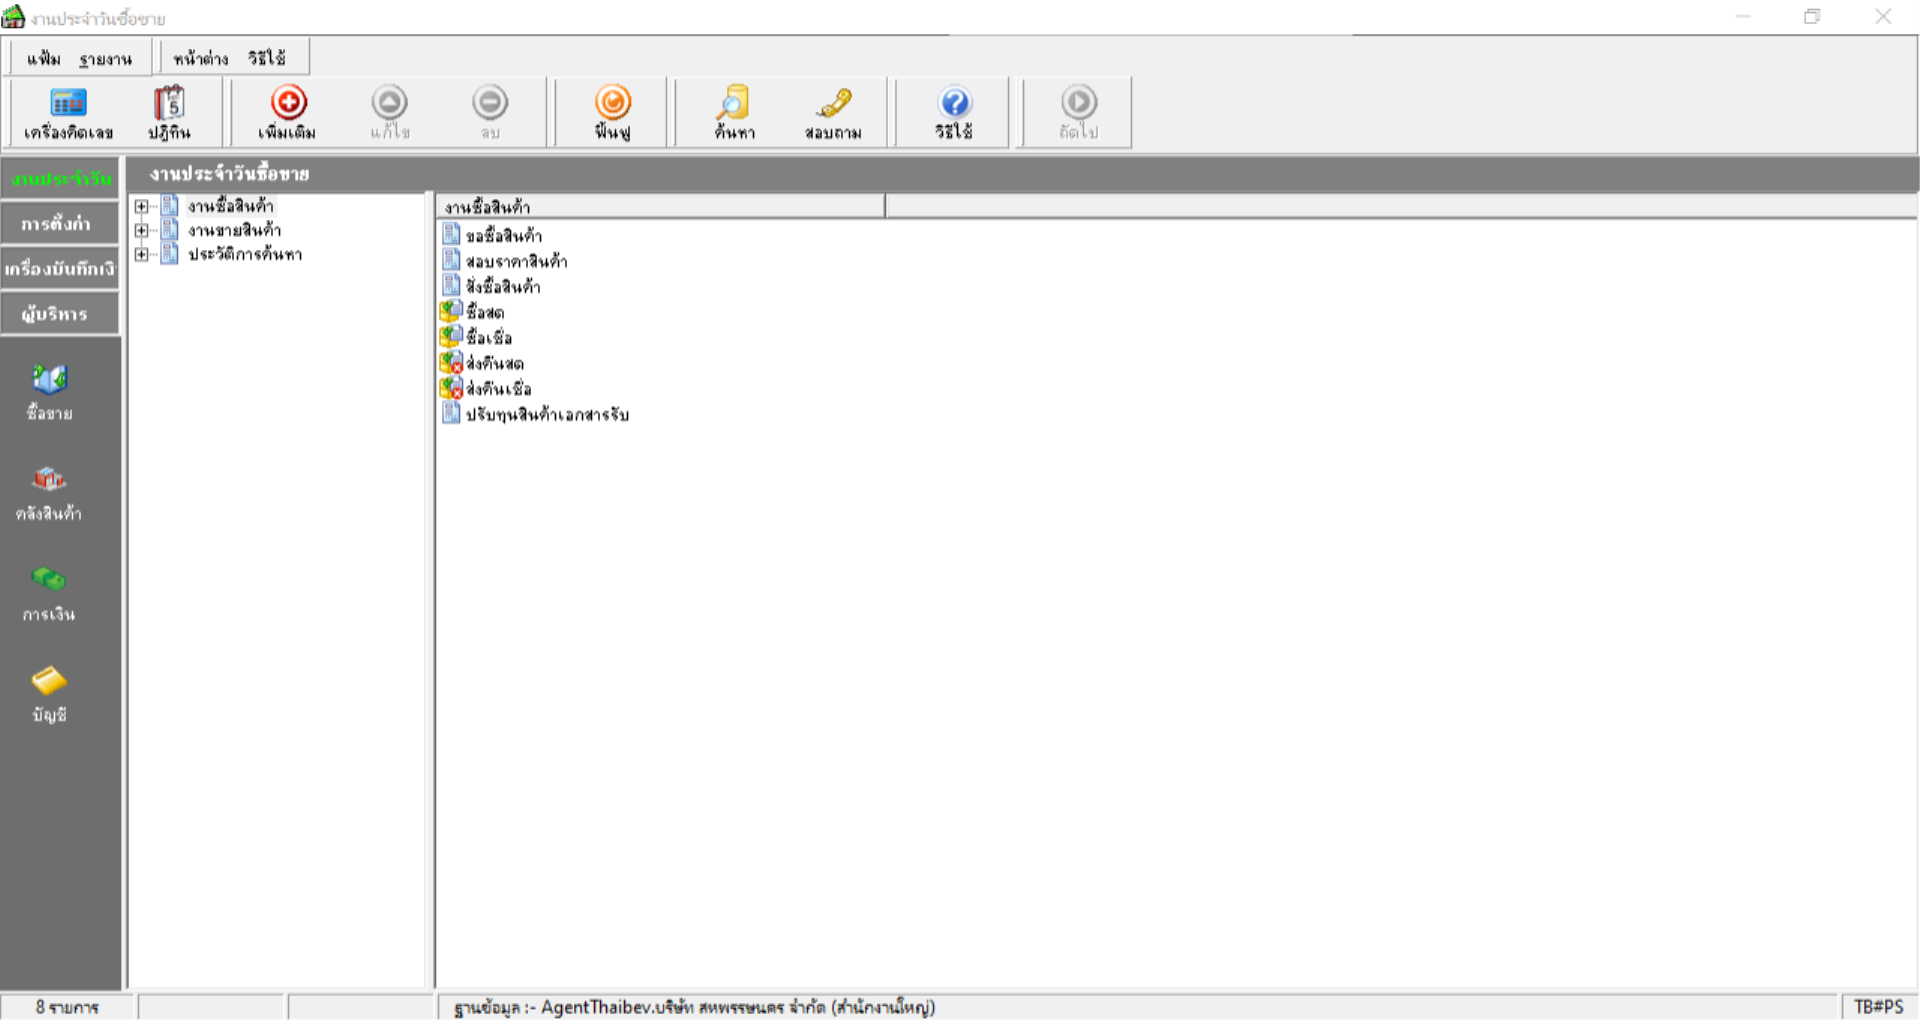
Workflow: GetWarehouse

Step 1: Use Application: งานประจำวันซื้อขาย on the element in window 'งานประจำวันซื้อขาย' (bplusback.exe)

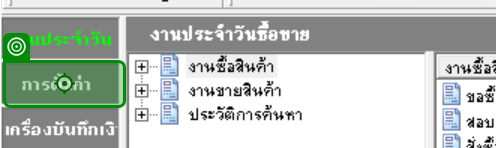
Step 2: click on 'การตั้งค่า'

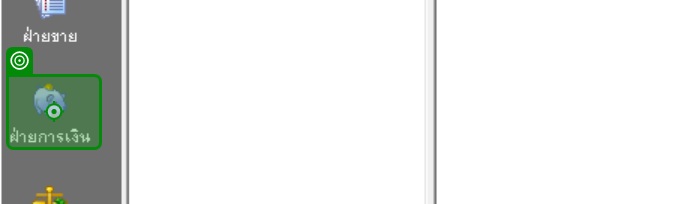
Step 3: click on 'ฝ่ายการเงิน'

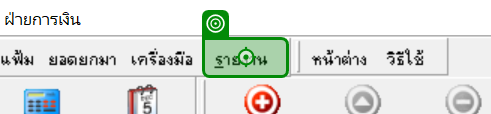
Step 4: click on 'รายงาน'

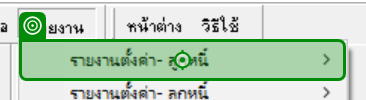
Step 5: click on 'รายงานตั้งค่า- ลูกหนี้'

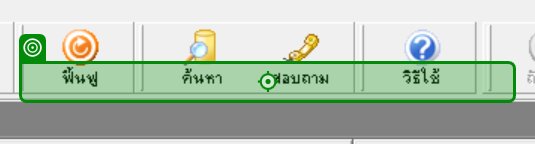
Step 6: click on 'รายงานรายชื่อลูกค้าตามป…'

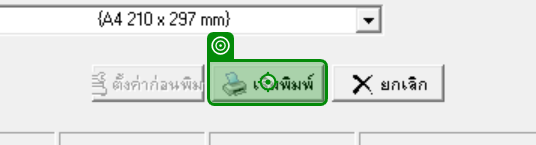
Step 7: click on 'เริ่มพิมพ์'

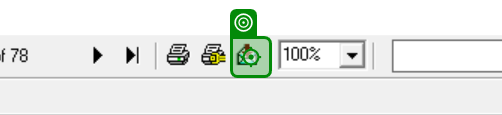
Step 8: click on 'push button'

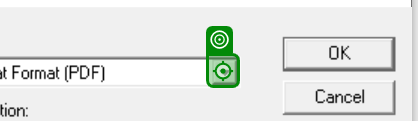
Step 9: click on 'Open'

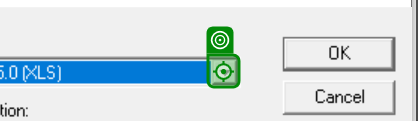
Step 10: click on 'Open' (repeated 2 times)

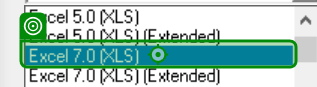
Step 12: click on 'Excel 7.0 (XLS)'

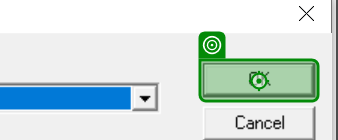
Step 13: click on 'unchecked'

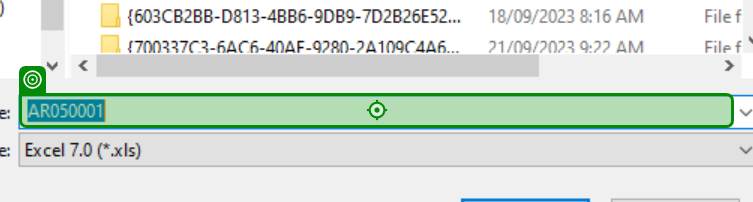
Step 14: type "D:\JOB_NICK\EXCEL\AR50001.xlsx"

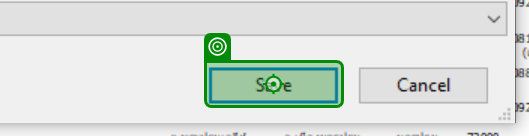
Step 15: click on 'unchecked'

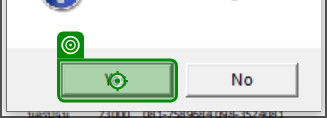
Step 16: click on 'unchecked'